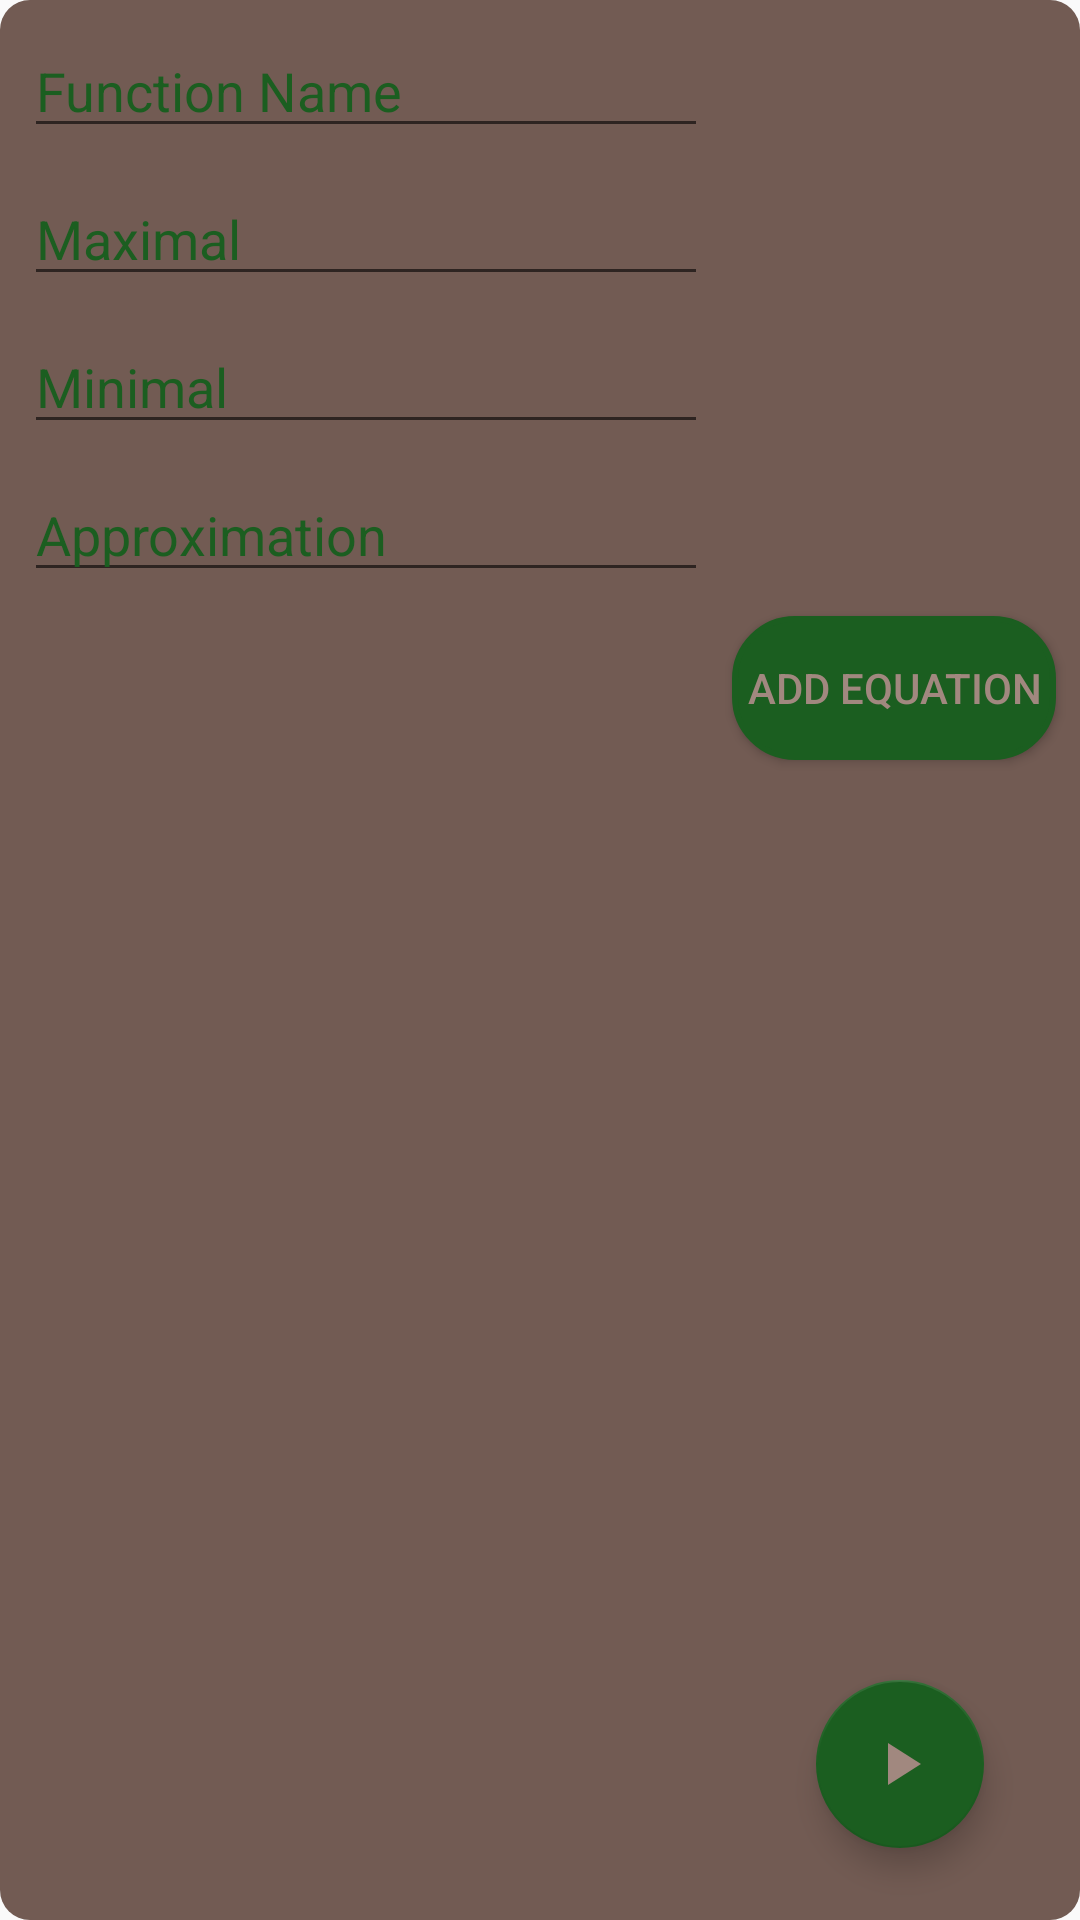

This screen was rendered from an Android layout file. Write that file and the resources it references.
<!-- AndroidManifest.xml: application theme AppTheme -->
<!-- res/layout/activity_function_creator.xml -->
<?xml version="1.0" encoding="utf-8"?>
<android.support.constraint.ConstraintLayout
        xmlns:android="http://schemas.android.com/apk/res/android"
        xmlns:app="http://schemas.android.com/apk/res-auto" xmlns:tools="http://schemas.android.com/tools" android:layout_width="match_parent"
        android:layout_height="match_parent"
        android:layout_marginStart="16dp"
        android:layout_marginEnd="16dp"
        android:layout_marginTop="24dp"
        android:layout_marginBottom="24dp"
        android:background="@drawable/rounded">
    <android.support.design.widget.FloatingActionButton
            android:layout_width="wrap_content"
            android:layout_height="wrap_content"
            android:clickable="true" app:srcCompat="@drawable/ic_play_arrow_dark"
            android:id="@+id/fabConfirm"
            android:layout_marginBottom="24dp" app:layout_constraintBottom_toBottomOf="parent"
            android:layout_marginEnd="32dp" app:layout_constraintEnd_toEndOf="parent"/>
    <TextView
            android:layout_width="0dp"
            android:layout_height="0dp"
            android:textColor="@color/colorAccent"
            android:id="@+id/tvFunctionBody" app:layout_constraintStart_toStartOf="parent"
            android:layout_marginStart="8dp" app:layout_constraintEnd_toStartOf="@+id/btnAddFunctionBody"
            android:layout_marginEnd="8dp"
            app:layout_constraintBottom_toBottomOf="@+id/btnAddFunctionBody"
            app:layout_constraintTop_toTopOf="@+id/btnAddFunctionBody"/>
    <Button
            android:text="Add equation"
            android:layout_width="wrap_content"
            android:layout_height="wrap_content"
            android:id="@+id/btnAddFunctionBody" app:layout_constraintEnd_toEndOf="parent"
            android:layout_marginEnd="8dp" android:textColor="@color/colorPrimary"
            android:background="@drawable/rounded_button" android:padding="5dp" android:layout_marginTop="8dp"
            app:layout_constraintTop_toBottomOf="@+id/etApprox"/>
    <EditText
            android:layout_width="0dp"
            android:layout_height="wrap_content"
            android:inputType="textPersonName"
            android:text=""
            android:hint="Function Name"
            android:ems="10"
            android:id="@+id/etName" android:layout_marginTop="8dp"
            app:layout_constraintTop_toTopOf="parent" android:layout_marginStart="8dp"
            app:layout_constraintStart_toStartOf="parent" android:layout_marginEnd="8dp"
            app:layout_constraintEnd_toStartOf="@+id/btnAddFunctionBody" android:textColor="@color/colorAccent"
            android:textColorHint="@color/colorAccent"/>
    <EditText
            android:layout_width="0dp"
            android:layout_height="wrap_content"
            android:inputType="numberDecimal|numberSigned"
            android:text=""
            android:hint="Minimal"
            android:ems="10"
            android:id="@+id/etMin" android:layout_marginTop="8dp"
            app:layout_constraintTop_toBottomOf="@id/etMax" android:layout_marginStart="8dp"
            app:layout_constraintStart_toStartOf="parent" android:layout_marginEnd="8dp"
            app:layout_constraintEnd_toStartOf="@+id/btnAddFunctionBody" android:textColor="@color/colorAccent"
            android:textColorHint="@color/colorAccent"/>
    <EditText
            android:layout_width="0dp"
            android:layout_height="wrap_content"
            android:inputType="numberDecimal|numberSigned"
            android:text=""
            android:hint="Maximal"
            android:ems="10"
            android:id="@+id/etMax" android:layout_marginTop="8dp"
            app:layout_constraintTop_toBottomOf="@id/etName" android:layout_marginStart="8dp"
            app:layout_constraintStart_toStartOf="parent" android:layout_marginEnd="8dp"
            app:layout_constraintEnd_toStartOf="@+id/btnAddFunctionBody" android:textColor="@color/colorAccent"
            android:textColorHint="@color/colorAccent"/>
    <EditText
            android:layout_width="0dp"
            android:layout_height="wrap_content"
            android:inputType="numberDecimal"
            android:text=""
            android:hint="Approximation"
            android:ems="10"
            android:id="@+id/etApprox" android:layout_marginTop="8dp"
            app:layout_constraintTop_toBottomOf="@id/etMin" android:layout_marginStart="8dp"
            app:layout_constraintStart_toStartOf="parent" android:layout_marginEnd="8dp"
            app:layout_constraintEnd_toStartOf="@+id/btnAddFunctionBody" android:textColor="@color/colorAccent"
            android:textColorHint="@color/colorAccent"/>
</android.support.constraint.ConstraintLayout>
<!-- resources referenced by this layout -->
<resources>
  <color name="colorAccent">#1b5e20</color>
  <color name="colorPrimary">#a1887f</color>
  <!-- drawable ic_play_arrow_dark (drawable) -->
  <vector xmlns:android="http://schemas.android.com/apk/res/android"
          android:width="24dp"
          android:height="24dp"
          android:viewportWidth="24"
          android:viewportHeight="24">
      <path
              android:fillColor="@color/colorPrimary"
              android:pathData="M8,5v14l11,-7z"/>
  </vector>
  <!-- drawable rounded (drawable) -->
  <shape xmlns:android="http://schemas.android.com/apk/res/android">
      <solid android:color="#FFFFFF"/>
      <solid android:color="@color/colorPrimaryDark"/>
      <corners android:radius="10dp"/>
      <padding android:left="0dp" android:top="0dp" android:right="0dp" android:bottom="0dp" />
  </shape>
  <!-- drawable rounded_button (drawable) -->
  <?xml version="1.0" encoding="utf-8"?>
  <shape xmlns:android="http://schemas.android.com/apk/res/android" android:shape="rectangle" >
      <corners
              android:radius="20dp"
      />
      <solid
              android:color="@color/colorAccent"
      />
      <padding
              android:left="0dp"
              android:top="0dp"
              android:right="0dp"
              android:bottom="0dp"
      />
  
      <stroke
              android:width="2dp"
              android:color="@color/colorAccent"
      />
  </shape>
  <style name="AppTheme" parent="Theme.AppCompat.Light.DarkActionBar">
          
          <item name="colorPrimary">@color/colorPrimary</item>
          <item name="colorPrimaryDark">@color/colorPrimaryDark</item>
          <item name="colorAccent">@color/colorAccent</item>
      </style>
  <color name="colorPrimaryDark">#725b53</color>
</resources>
